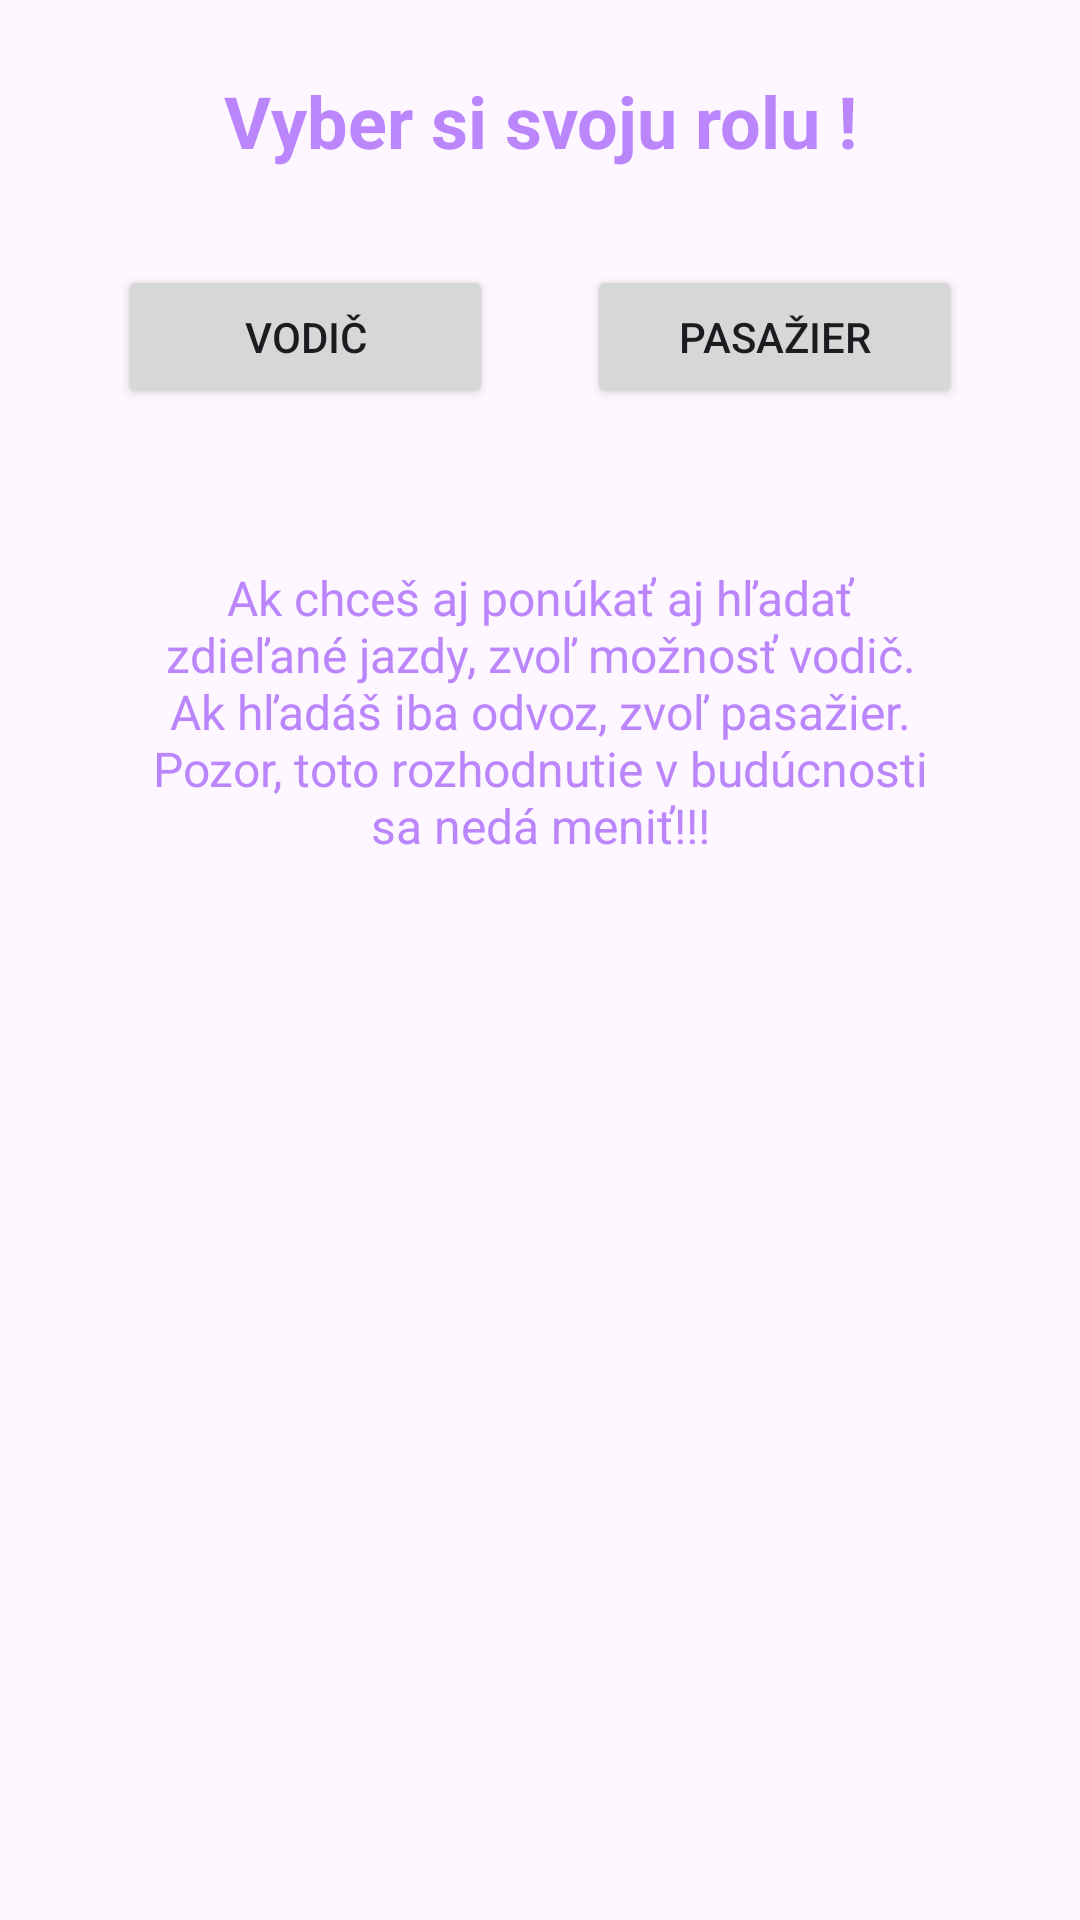

Here is an Android app screen rendered from its layout file. Give the layout XML and the strings, colors and styles it references.
<!-- AndroidManifest.xml: application theme Theme.RS -->
<!-- res/layout/fragment_profile.xml -->
<?xml version="1.0" encoding="utf-8"?>
<androidx.constraintlayout.widget.ConstraintLayout xmlns:android="http://schemas.android.com/apk/res/android"
    xmlns:app="http://schemas.android.com/apk/res-auto"
    android:layout_width="match_parent"
    android:layout_height="match_parent"
    android:padding="24dp">

    <androidx.constraintlayout.widget.Group
        android:id="@+id/groupRoleSelection"
        android:layout_width="wrap_content"
        android:layout_height="wrap_content"
        app:constraint_referenced_ids="tvRoleSelection,buttonDriver,buttonPassenger,tvRoleInfo"
        android:visibility="visible"/>

     <TextView
        android:id="@+id/tvRoleSelection"
        android:layout_width="wrap_content"
        android:layout_height="wrap_content"
        android:text="Vyber si svoju rolu !"
        android:textColor="@color/purple_200"
        android:textSize="24sp"
        android:textStyle="bold"
        app:layout_constraintTop_toTopOf="parent"
        app:layout_constraintStart_toStartOf="parent"
        app:layout_constraintEnd_toEndOf="parent"
        app:layout_constraintVertical_bias="0.1"/>

    <Button
        android:id="@+id/buttonDriver"
        android:layout_width="0dp"
        android:layout_height="wrap_content"
        android:text="Vodič"
        app:layout_constraintWidth_percent="0.4"
        app:layout_constraintTop_toBottomOf="@id/tvRoleSelection"
        app:layout_constraintStart_toStartOf="parent"
        app:layout_constraintEnd_toStartOf="@id/buttonPassenger"
        app:layout_constraintHorizontal_bias="0.5"
        android:layout_marginTop="32dp"
        android:layout_marginEnd="8dp"/>

    <Button
        android:id="@+id/buttonPassenger"
        android:layout_width="0dp"
        android:layout_height="wrap_content"
        android:text="Pasažier"
        app:layout_constraintWidth_percent="0.4"
        app:layout_constraintTop_toBottomOf="@id/tvRoleSelection"
        app:layout_constraintEnd_toEndOf="parent"
        app:layout_constraintStart_toEndOf="@id/buttonDriver"
        app:layout_constraintHorizontal_bias="0.5"
        android:layout_marginTop="32dp"
        android:layout_marginStart="8dp"/>

    <TextView
        android:id="@+id/tvRoleInfo"
        android:layout_width="0dp"
        android:layout_height="wrap_content"
        android:text="Ak chceš aj ponúkať aj hľadať zdieľané jazdy, zvoľ možnosť vodič. Ak hľadáš iba odvoz, zvoľ pasažier. Pozor, toto rozhodnutie v budúcnosti sa nedá meniť!!!"
        android:textColor="@color/purple_200"
        android:textSize="16sp"
        android:textAlignment="center"
        app:layout_constraintTop_toBottomOf="@id/buttonDriver"
        app:layout_constraintStart_toStartOf="parent"
        app:layout_constraintEnd_toEndOf="parent"
        android:layout_marginTop="32dp"
        android:padding="20dp"/>

    <FrameLayout
        android:id="@+id/fragment_container"
        android:layout_width="0dp"
        android:layout_height="0dp"
        android:visibility="gone"
        app:layout_constraintTop_toBottomOf="@id/tvRoleInfo"
        app:layout_constraintBottom_toBottomOf="parent"
        app:layout_constraintStart_toStartOf="parent"
        app:layout_constraintEnd_toEndOf="parent"/>
</androidx.constraintlayout.widget.ConstraintLayout>
<!-- resources referenced by this layout -->
<resources>
  <color name="purple_200">#FFBB86FC</color>
  <style name="Theme.RS" parent="Base.Theme.RS" />
  <style name="Base.Theme.RS" parent="Theme.Material3.DayNight.NoActionBar">
          
          
      </style>
</resources>
